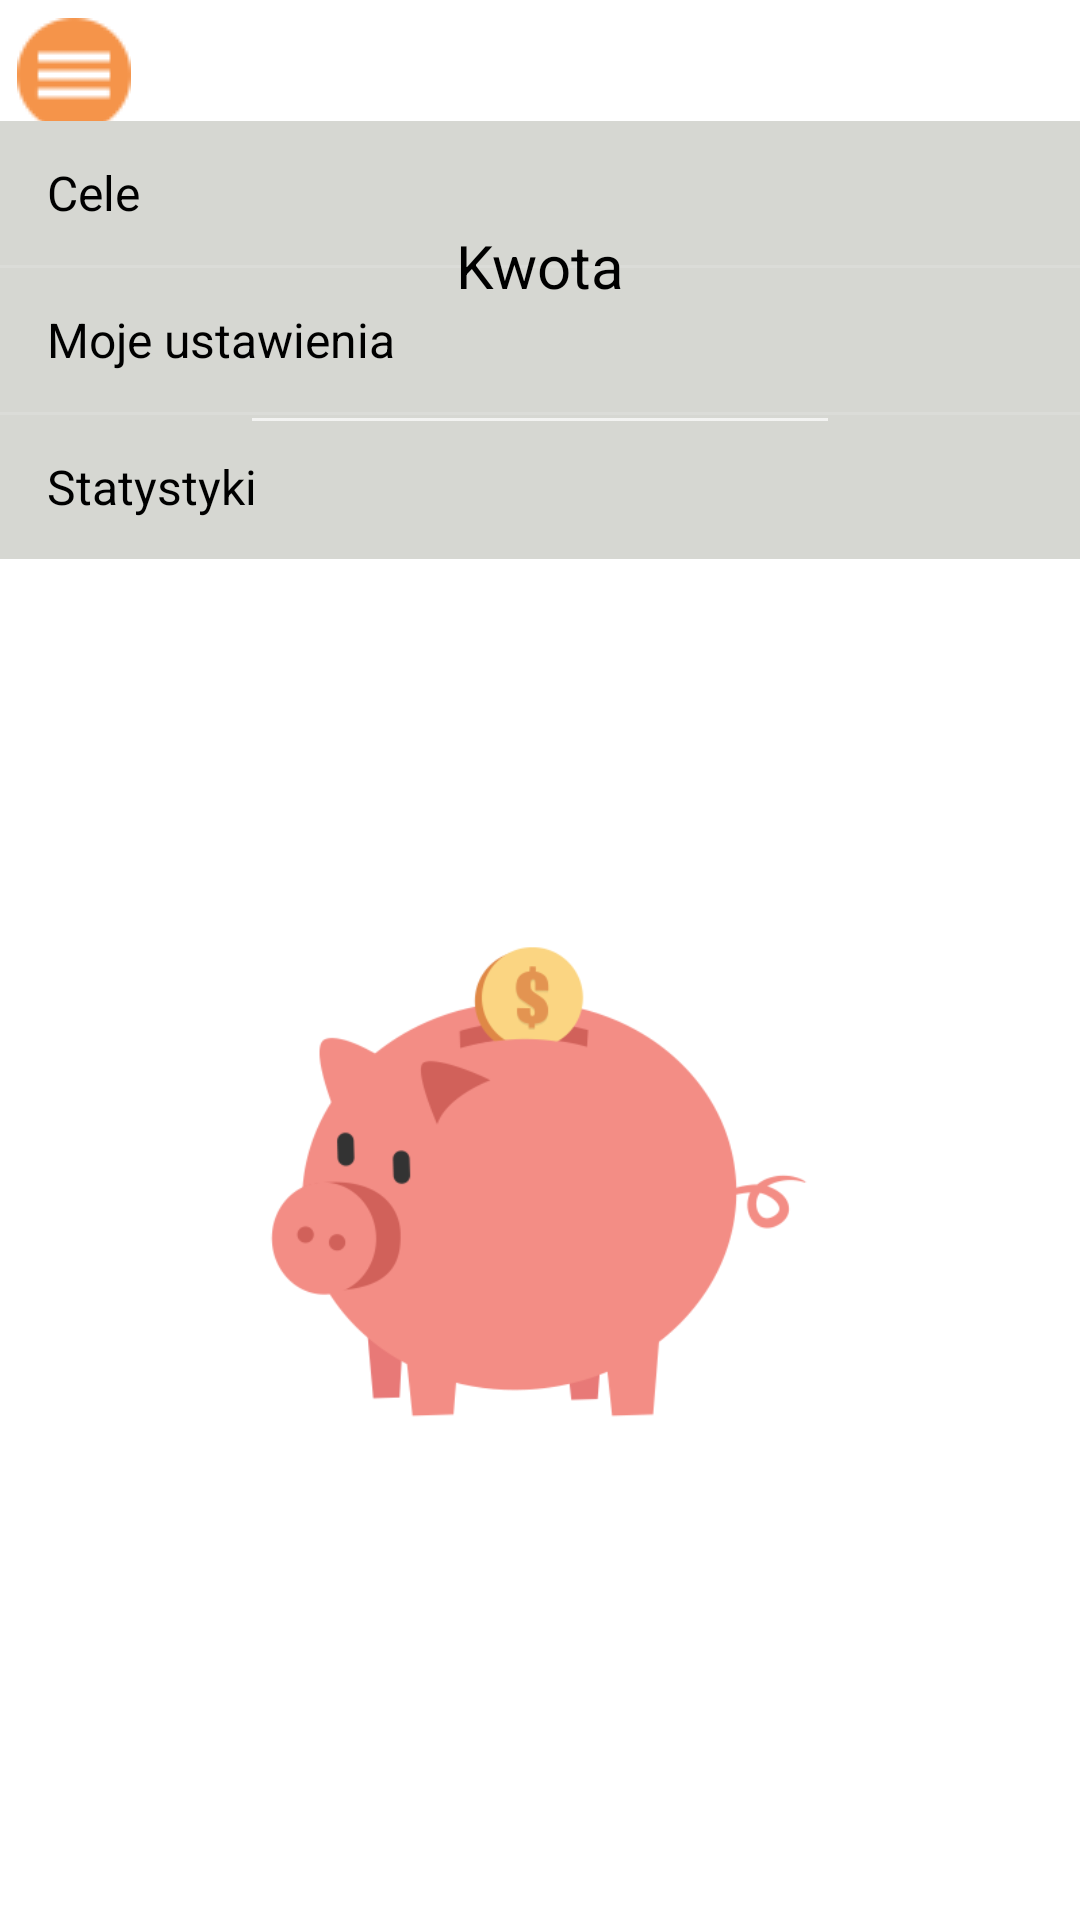

Here is an Android app screen rendered from its layout file. Give the layout XML and the strings, colors and styles it references.
<!-- AndroidManifest.xml: activity theme MyTheme -->
<!-- res/layout/activity_main.xml -->
<?xml version="1.0" encoding="utf-8"?>
<RelativeLayout xmlns:android="http://schemas.android.com/apk/res/android"
    xmlns:tools="http://schemas.android.com/tools"
    android:layout_width="match_parent"
    android:layout_height="match_parent"
    android:paddingBottom="@dimen/activity_vertical_margin"
    android:paddingLeft="@dimen/activity_horizontal_margin"
    android:paddingRight="@dimen/activity_horizontal_margin"
    android:paddingTop="@dimen/activity_vertical_margin"
    tools:context="com.example.zuzia.oszczedzanie2.MainActivity"
    android:background="#ffffff">





      <ImageButton
          android:layout_width="50dp"
          android:layout_height="50dp"
          android:id="@+id/yyy"
          android:layout_alignParentTop="true"
          android:layout_alignParentLeft="true"
          android:layout_alignParentStart="true"
          android:background="#00000000"
          android:src="@drawable/settings"
          android:onClick="settingsClick" />


      <ListView
          android:id="@+id/lista"
          android:layout_width="wrap_content"
          android:layout_height="wrap_content"
          android:background="#d6d7d2"
          android:entries="@array/settings"
          android:layout_below="@+id/yyy"
          android:layout_marginTop="-10dp">
      </ListView>

    <TextView
        android:layout_width="match_parent"
        android:layout_height="wrap_content"
        android:id="@+id/kwota"
        android:text="Kwota"
        android:textSize="20sp"
        android:layout_centerHorizontal="true"
        android:gravity="center"
        android:layout_marginTop="75dp"
        android:textColor="#000000" />

    <EditText
        android:layout_width="200dp"
        android:layout_height="wrap_content"
        android:layout_centerHorizontal="true"
        android:id="@+id/editText"
        android:layout_below="@+id/kwota"
        android:layout_marginTop="5dp"
        android:inputType="number"
        android:textColor="#000000" />

    <ImageView
        android:layout_width="match_parent"
        android:layout_height="match_parent"
        android:id="@+id/imageView"
        android:layout_centerHorizontal="true"
        android:layout_below="@+id/editText"
        android:layout_alignParentBottom="true"
        android:layout_marginTop="10dp"
        android:src="@drawable/swinka" />


</RelativeLayout>
<!-- resources referenced by this layout -->
<resources>
  <string-array name="settings">
          <item>Cele</item>
          <item>Moje ustawienia</item>
          <item>Statystyki</item>
      </string-array>
  <!-- drawable settings (drawable) -->
  <?xml version="1.0" encoding="utf-8"?>
  <selector xmlns:android="http://schemas.android.com/apk/res/android">
      <item android:state_pressed="false"
          android:drawable="@drawable/kolkoa">
      </item>
  
      <item android:state_pressed="true"
          android:drawable="@drawable/kolkob">
      </item>
  
  </selector>
  <!-- drawable swinka: png bitmap (drawable, 34466 bytes) -->
  <style name="MyTheme" parent="Theme.AppCompat.NoActionBar">
          <item name="colorAccent">@color/colorAccent</item>
          <item name="android:windowNoTitle">true</item>
          <item name="android:windowActionBar">false</item>
          <item name="windowNoTitle">true</item>
          <item name="windowActionBar">false</item>
          <item name="android:windowFullscreen">true</item>
          <item name="android:textAllCaps">false</item>
          <item name="android:textColor">#FF000000</item>
      </style>
  <!-- drawable kolkoa: png bitmap (drawable, 989 bytes) -->
  <!-- drawable kolkob: png bitmap (drawable, 1045 bytes) -->
  <color name="colorAccent">#FFf5944a</color>
</resources>
